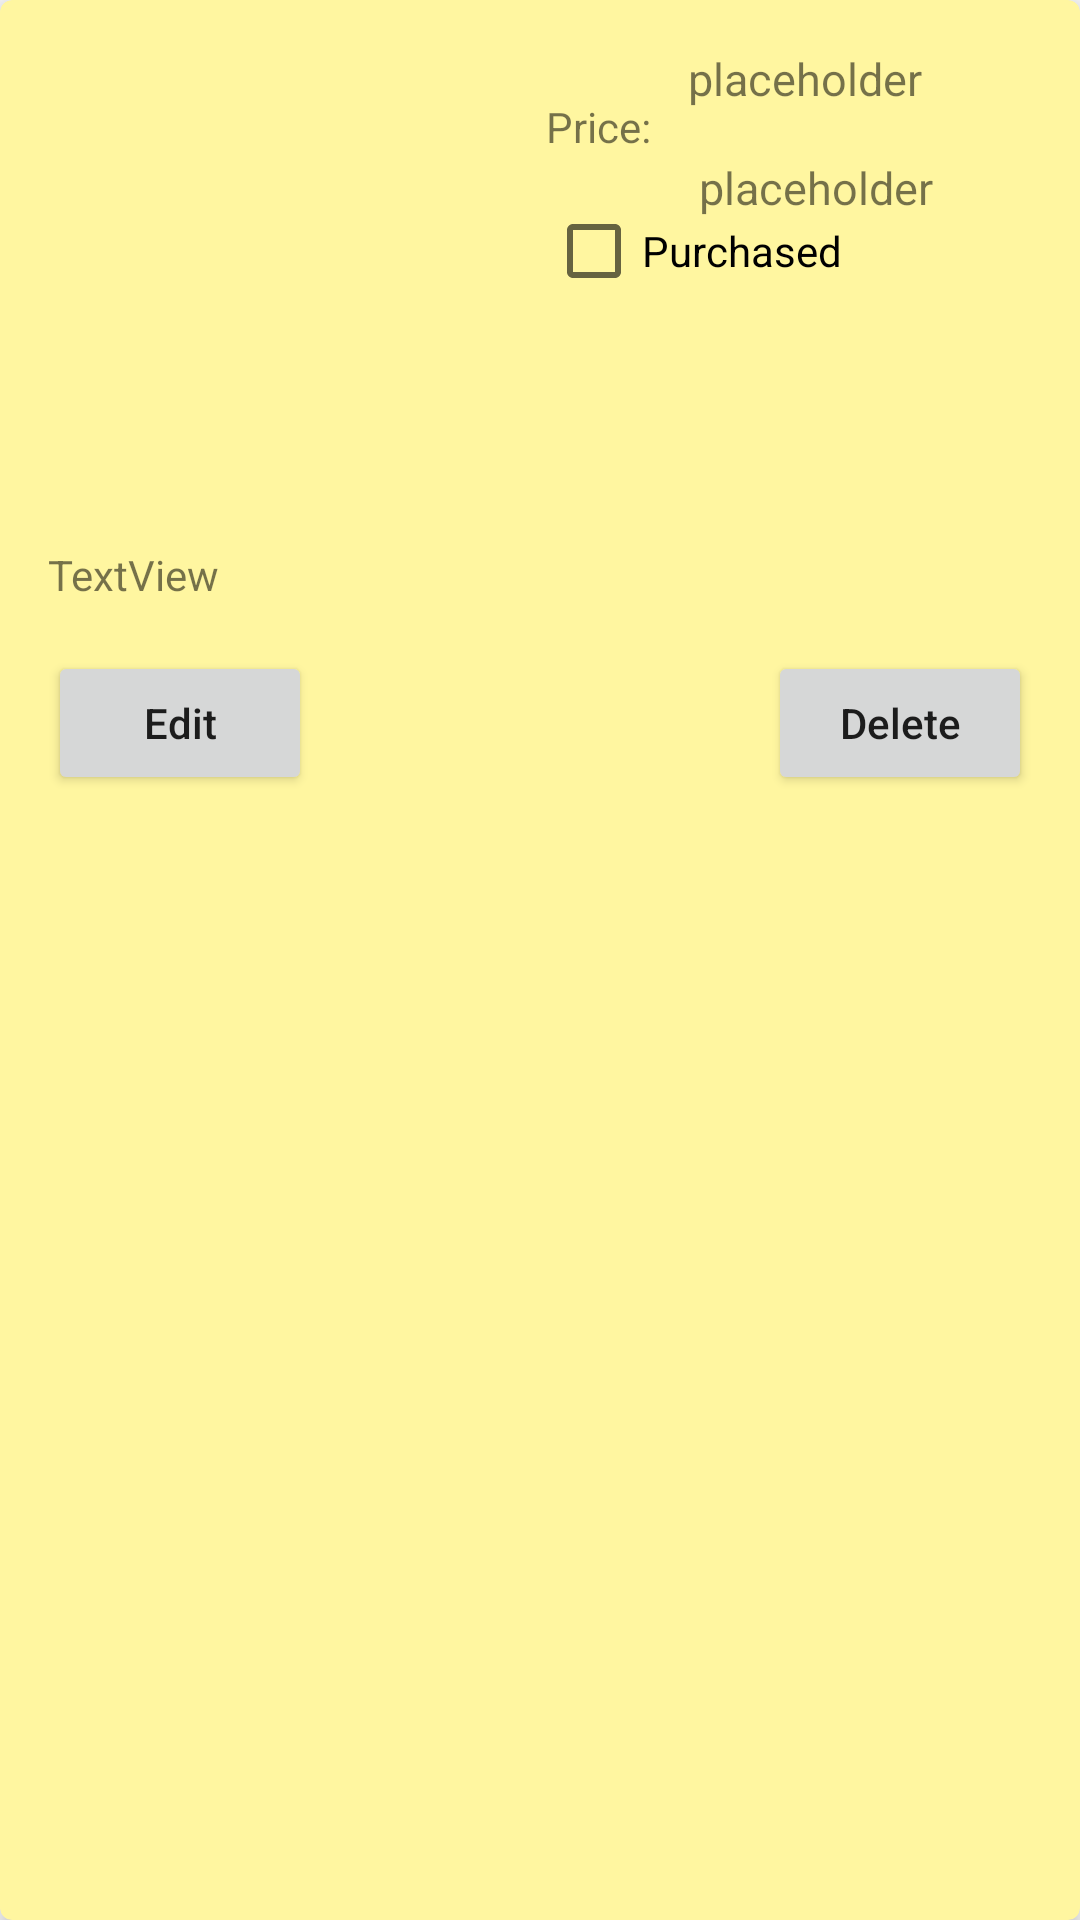

Reconstruct the res/layout file that produces this screen, plus the resources it refers to.
<!-- AndroidManifest.xml: application theme AppTheme -->
<!-- res/layout/shopping_item_details.xml -->
<?xml version="1.0" encoding="utf-8"?>
<androidx.cardview.widget.CardView xmlns:android="http://schemas.android.com/apk/res/android"
    xmlns:card_view="http://schemas.android.com/apk/res-auto"
    xmlns:tools="http://schemas.android.com/tools"
    android:layout_width="match_parent"
    android:layout_height="match_parent"
    android:layout_margin="10dp"
    card_view:cardBackgroundColor="#fff6a0"
    card_view:cardCornerRadius="4dp"
    card_view:cardElevation="4dp">


    <androidx.constraintlayout.widget.ConstraintLayout
        android:layout_width="match_parent"
        android:layout_height="match_parent"
        android:orientation="vertical">

        <ImageView
            android:id="@+id/itemIcon"
            android:layout_width="150dp"
            android:layout_height="150dp"
            android:layout_margin="16dp"
            card_view:layout_constraintStart_toStartOf="parent"
            card_view:layout_constraintTop_toTopOf="parent" />

        <TextView
            android:id="@+id/tvName"
            android:layout_width="wrap_content"
            android:layout_height="wrap_content"
            android:layout_margin="16dp"
            android:layout_marginTop="16dp"
            android:text="placeholder"
            android:textSize="15sp"
            card_view:layout_constraintStart_toEndOf="@+id/textView4"
            card_view:layout_constraintTop_toTopOf="parent" />

        <TextView
            android:id="@+id/tvPrice"
            android:layout_width="0dp"
            android:layout_height="wrap_content"
            android:layout_margin="16dp"
            android:text="placeholder"
            android:textSize="15sp"
            card_view:layout_constraintStart_toEndOf="@+id/textView5"
            card_view:layout_constraintTop_toBottomOf="@+id/tvName" />

        <Button
            android:id="@+id/btnDelete"
            android:layout_width="wrap_content"
            android:layout_height="wrap_content"
            android:layout_margin="16dp"
            android:text="Delete"
            card_view:layout_constraintEnd_toEndOf="parent"
            card_view:layout_constraintTop_toBottomOf="@+id/tvDescription" />

        <Button
            android:id="@+id/btnEdit"
            android:layout_width="wrap_content"
            android:layout_height="wrap_content"
            android:layout_margin="16dp"
            android:text="Edit"
            card_view:layout_constraintStart_toStartOf="parent"
            card_view:layout_constraintTop_toBottomOf="@+id/tvDescription" />

        <CheckBox
            android:id="@+id/cbPurchased"
            android:layout_width="wrap_content"
            android:layout_height="wrap_content"
            android:layout_margin="16dp"
            android:text="Purchased"
            card_view:layout_constraintStart_toEndOf="@+id/itemIcon"
            card_view:layout_constraintTop_toBottomOf="@+id/textView5" />

        <TextView
            android:id="@+id/tvDescription"
            android:layout_width="match_parent"
            android:layout_height="wrap_content"
            android:layout_margin="16dp"
            android:text="TextView"
            card_view:layout_constraintEnd_toEndOf="parent"
            card_view:layout_constraintStart_toStartOf="parent"
            card_view:layout_constraintTop_toBottomOf="@+id/itemIcon" />

        <TextView
            android:id="@+id/textView4"
            android:layout_width="wrap_content"
            android:layout_height="wrap_content"
            android:layout_margin="16dp"
            android:text="Item:"
            card_view:layout_constraintBottom_toBottomOf="@+id/tvName"
            card_view:layout_constraintStart_toEndOf="@+id/itemIcon"
            card_view:layout_constraintTop_toTopOf="@+id/tvName" />

        <TextView
            android:id="@+id/textView5"
            android:layout_width="wrap_content"
            android:layout_height="wrap_content"
            android:layout_margin="16dp"
            android:text="Price:"
            card_view:layout_constraintStart_toEndOf="@+id/itemIcon"
            card_view:layout_constraintTop_toBottomOf="@+id/textView4" />


    </androidx.constraintlayout.widget.ConstraintLayout>

</androidx.cardview.widget.CardView>
<!-- resources referenced by this layout -->
<resources>
  <style name="AppTheme" parent="Theme.AppCompat.Light.DarkActionBar">
          
          <item name="colorPrimary">@color/colorPrimary</item>
          <item name="colorPrimaryDark">@color/colorPrimaryDark</item>
          <item name="colorAccent">@color/colorAccent</item>
          <item name="android:buttonStyle">@style/Button</item>
      </style>
  <color name="colorPrimary">#008577</color>
  <color name="colorPrimaryDark">#00574B</color>
  <color name="colorAccent">#D81B60</color>
  <style name="Button" parent="Widget.AppCompat.Button">
          <item name="android:textAllCaps">false</item>
      </style>
</resources>
